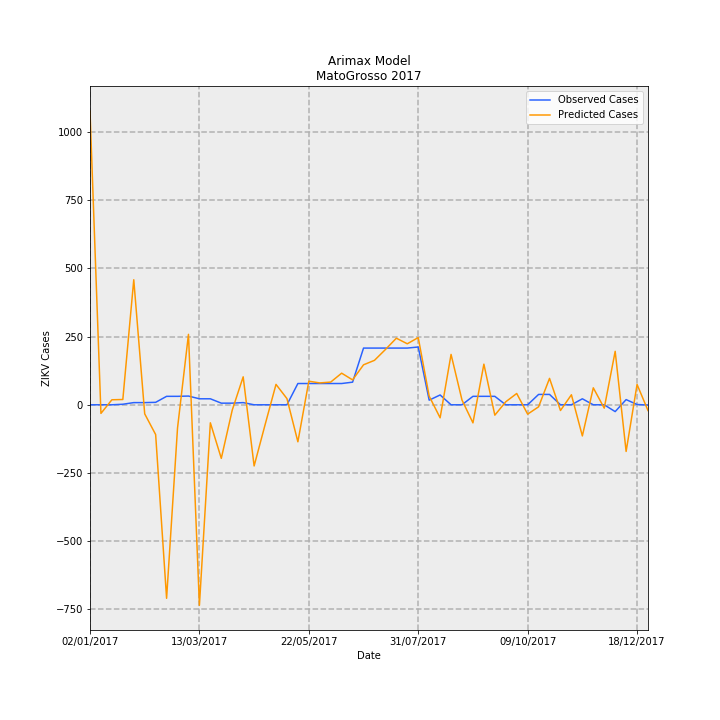

The file beside this chart, header and first rows:
Date, predictions_incidence, observed_incidence, Predicted Cases, Observed Cases, error
02/01/2017, 32.21, 0.0, 1077, 0.0, -1077
09/01/2017, -0.945, 0.0, -31.61, 0.0, 31.61
16/01/2017, 0.5498, 0.0, 18.39, 0.0, -18.39
23/01/2017, 0.5794, 0.0598, 19.38, 2, -17.38
30/01/2017, 13.71, 0.2392, 458.6, 8, -450.6
06/02/2017, -0.9943, 0.2392, -33.26, 8, 41.26
13/02/2017, -3.264, 0.2691, -109.2, 9, 118.2
20/02/2017, -21.22, 0.9269, -709.8, 31, 740.8
27/02/2017, -2.543, 0.9269, -85.06, 31, 116.1
06/03/2017, 7.725, 0.9568, 258.4, 32, -226.4
13/03/2017, -21.99, 0.6578, -735.4, 22.0, 757.4
20/03/2017, -1.975, 0.6578, -66.06, 22.0, 88.06
27/03/2017, -5.876, 0.1794, -196.5, 6, 202.5
03/04/2017, -0.5855, 0.1794, -19.58, 6, 25.58
10/04/2017, 3.066, 0.2392, 102.5, 8, -94.54
17/04/2017, -6.708, 0.0, -224.4, 0.0, 224.4
24/04/2017, -2.198, 0.0, -73.51, 0.0, 73.51
01/05/2017, 2.236, 0.0, 74.79, 0.0, -74.79
08/05/2017, 0.6779, 0.0, 22.67, 0.0, -22.67
15/05/2017, -4.059, 2.332, -135.8, 78, 213.8
22/05/2017, 2.586, 2.332, 86.49, 78, -8.493
29/05/2017, 2.398, 2.332, 80.21, 78, -2.212
05/06/2017, 2.49, 2.332, 83.27, 78, -5.269
12/06/2017, 3.466, 2.332, 115.9, 78, -37.93
19/06/2017, 2.731, 2.482, 91.34, 83.0, -8.342
26/06/2017, 4.384, 6.219, 146.6, 208, 61.39
03/07/2017, 4.876, 6.219, 163.1, 208, 44.93
10/07/2017, 6.061, 6.219, 202.7, 208, 5.297
17/07/2017, 7.302, 6.219, 244.2, 208, -36.22
24/07/2017, 6.69, 6.219, 223.7, 208, -15.74
31/07/2017, 7.372, 6.339, 246.5, 212, -34.55
07/08/2017, 0.9486, 0.5083, 31.73, 17, -14.73
14/08/2017, -1.429, 1.076, -47.79, 36, 83.79
21/08/2017, 5.524, 0.0, 184.8, 0.0, -184.8
28/08/2017, 0.5198, 0.0, 17.38, 0.0, -17.38
04/09/2017, -1.983, 0.9269, -66.33, 31, 97.33
11/09/2017, 4.455, 0.9269, 149, 31, -118
18/09/2017, -1.138, 0.9269, -38.07, 31, 69.07
25/09/2017, 0.3299, 0.0, 11.03, 0.0, -11.03
02/10/2017, 1.239, 0.0, 41.44, 0.0, -41.44
09/10/2017, -1.026, 0.0, -34.32, 0.0, 34.32
16/10/2017, -0.2215, 1.136, -7.409, 38, 45.41
23/10/2017, 2.895, 1.136, 96.84, 38, -58.84
30/10/2017, -0.625, 0.0, -20.9, 0.0, 20.9
06/11/2017, 1.098, 0.0, 36.73, 0.0, -36.73
13/11/2017, -3.416, 0.6578, -114.2, 22.0, 136.2
20/11/2017, 1.861, 0.0, 62.25, 0.0, -62.25
27/11/2017, -0.3687, 0.0, -12.33, 0.0, 12.33
04/12/2017, 5.864, -0.7475, 196.1, -25, -221.1
11/12/2017, -5.116, 0.5681, -171.1, 19, 190.1
18/12/2017, 2.234, 0.0299, 74.72, 1, -73.72
25/12/2017, -0.6317, -0.0299, -21.13, -1, 20.13
